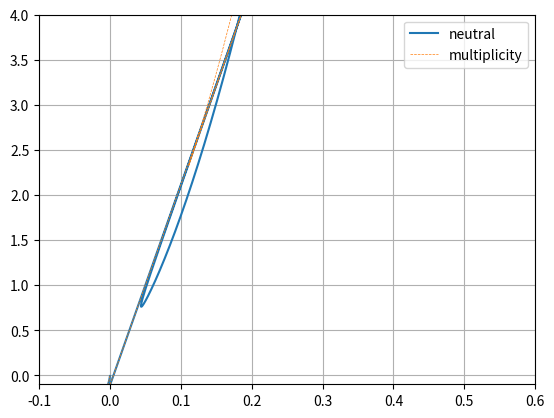

Reproduce this figure in Python.
import matplotlib.pyplot as plt
import numpy as np
from scipy.integrate import odeint
from sympy import Symbol, solve, lambdify, Matrix

tol = 1e-12

k1 = Symbol('k1')
k1m = Symbol('k1m')
k3 = Symbol('k3')
k3m = Symbol('k3m')
k2 = Symbol('k2')
x = Symbol('x')  
y = Symbol('y')

k1val = 0.12
k1mval = 0.01
k3val = 0.0032
k3mval = 0.02
k2val = 0.95

eq1 = k1*(1 - x - 2*y) - k1m*x - k3*x*(1 - x - 2*y) + k3m*y - k2*x*(1 - x - 2*y)**2
eq2 = k3*x*(1 - x - 2*y) - k3m*y

solution = solve([eq1, eq2], y, k1)
ySolution = solution[0][0]
k1Solution = solution[0][1]

A = Matrix([eq1, eq2])
var_vector = Matrix([x, y])
jacA = A.jacobian(var_vector)
detA = jacA.det()
traceA = jacA.trace()
discriminantA = traceA**2-4*detA

X = np.arange(0, 1, 1e-5)
 
def oneParemeterAnalysisK1(k1mval, k3mval):
    k1_of_x = lambdify((x, k1m, k3, k3m, k2), k1Solution)
    y_of_x = lambdify((x, k3, k3m), ySolution)
    detA_of_x = lambdify((x, k1m, k3, k3m, k2), detA.subs(y, ySolution).subs(k1, k1Solution))

    detA_of_X = detA_of_x(X, k1mval, k3val, k3mval, k2val)
    x_at_bifurcation = []
    for i in range(len(X) - 1):
        if (detA_of_X[i] * detA_of_X[i + 1] < tol):
        	x_at_bifurcation.append(X[i] - detA_of_X[i] * (X[i + 1] - X[i]) / (detA_of_X[i + 1] - detA_of_X[i]))

    x_at_bifurcation_np = np.array(x_at_bifurcation)
    k1_at_bifurcation_np = np.array(k1_of_x(x_at_bifurcation_np, k1mval, k3val, k3mval, k2val))

    plt.plot(k1_of_x(X, k1mval, k3val, k3mval, k2val), X, label='$x(k_1)$')
    plt.plot(k1_of_x(X, k1mval, k3val, k3mval, k2val), y_of_x(X, k3val, k3mval), label='$y(k_1)$') 
    plt.plot(k1_at_bifurcation_np, x_at_bifurcation_np, linestyle='', marker ='^')
    plt.plot(k1_at_bifurcation_np, y_of_x(x_at_bifurcation_np, k3val, k3mval), linestyle='', marker ='o')
    plt.xlim([0.0, 0.7])
    plt.ylim([-0.05, 1.1])
    plt.legend(loc=2)
    return k1_at_bifurcation_np

def twoParameterAnalysisK1K2(k1mval, k3val, k3mval):
	# Neutral lines
	k1TraceSolution = solve(traceA.subs(y, ySolution), k1)[0]
	k2JointTraceSolution = solve(k1TraceSolution - k1Solution, k2)[0]
	k1JointTraceSolution = k1Solution.subs(k2, k2JointTraceSolution)

	k1Trace_of_x = lambdify((x, k3, k3m, k1m), k1JointTraceSolution)
	k2Trace_of_x = lambdify((x, k3, k3m, k1m), k2JointTraceSolution)

	# Multiplicity lines
	k1DetSolution = solve(detA.subs(y, ySolution), k1)[0]
	k2JointDetSolution = solve(k1DetSolution - k1Solution, k2)[0]
	k1JointDetSolution = k1Solution.subs(k2, k2JointDetSolution)

	k1Det_of_x = lambdify((x, k3, k3m, k1m), k1JointDetSolution)
	k2Det_of_x = lambdify((x, k3, k3m, k1m), k2JointDetSolution)

	plt.plot(k1Trace_of_x(X, k3val, k3mval, k1mval), k2Trace_of_x(X, k3val, k3mval, k1mval), label = 'neutral')
	plt.plot(k1Det_of_x(X, k3val, k3mval, k1mval), k2Det_of_x(X, k3val, k3mval, k1mval), linestyle = '--', linewidth = 0.5, label = 'multiplicity')
	plt.xlim([-0.1, 0.6])
	plt.ylim([-0.1, 4])
	plt.legend(loc = 1)
	return

k1m_range = [1e-3, 5e-3, 1e-2, 1.5e-2, 2e-2]
k3m_range = [5e-4, 1e-3, 2e-3, 3e-3, 4e-3]

twoParameterAnalysisK1K2(k1m_range[1], 0.0032, k3m_range[0])
plt.grid()
plt.show()
